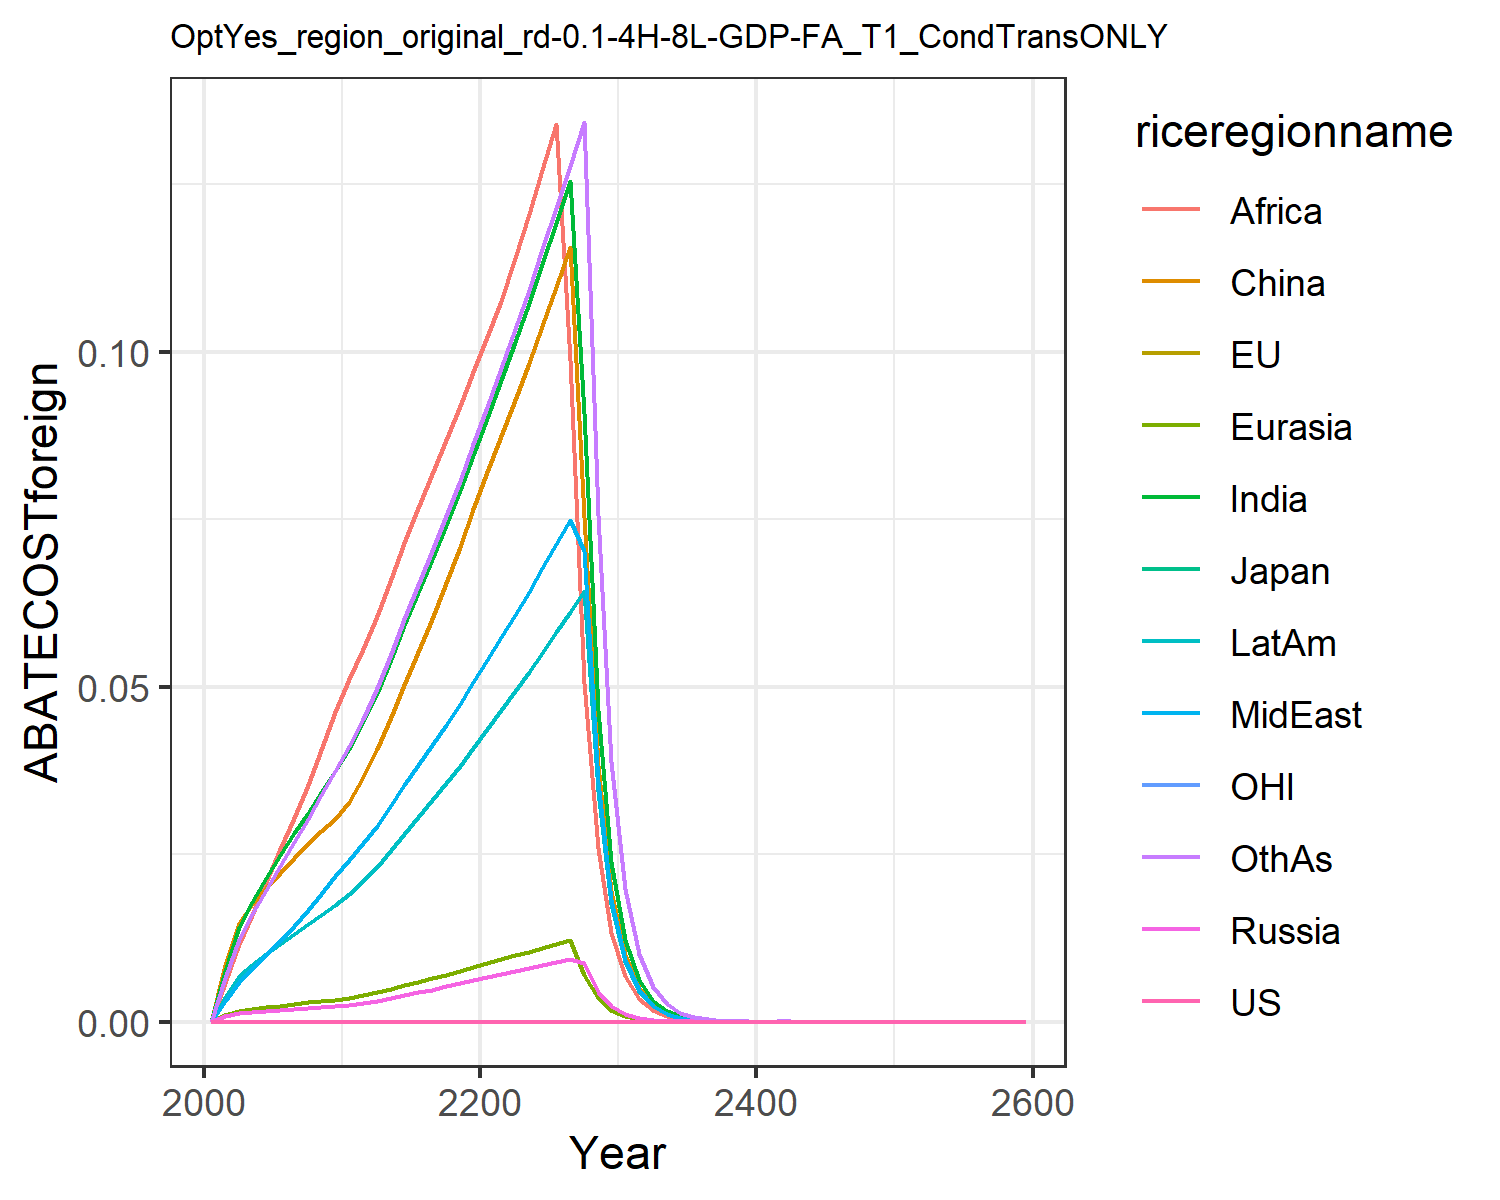

The table this chart was drawn from, first rows:
0.0, 0.0, 0.0, 0.0, 0.0, 0.0, 0.0, 0.0, 0.0, 0.0, 0.0, 0.0
0.0, 0.0, 0.0, 0.0008414, 0.0009619, 0.008463, 0.007641, 0.003045, 0.005771, 0.003764, 0.0, 0.006592
0.0, 0.0, 0.0, 0.001353, 0.001628, 0.01477, 0.01417, 0.005955, 0.01163, 0.006831, 0.0, 0.01242
0.0, 0.0, 0.0, 0.001513, 0.001905, 0.01755, 0.01786, 0.007918, 0.016, 0.008508, 0.0, 0.01603
0.0, 0.0, 0.0, 0.001654, 0.002152, 0.01989, 0.02144, 0.009986, 0.02088, 0.01006, 0.0, 0.01968
0.0, 0.0, 0.0, 0.001812, 0.002405, 0.02215, 0.02486, 0.01211, 0.02577, 0.01158, 0.0, 0.02327
0.0, 0.0, 0.0, 0.00197, 0.002658, 0.02447, 0.02811, 0.01431, 0.03046, 0.0131, 0.0, 0.02677
0.0, 0.0, 0.0, 0.002104, 0.002883, 0.02654, 0.03121, 0.01662, 0.03536, 0.01455, 0.0, 0.03024
0.0, 0.0, 0.0, 0.002224, 0.003095, 0.02848, 0.03429, 0.01909, 0.04061, 0.016, 0.0, 0.0338
0.0, 0.0, 0.0, 0.00233, 0.003294, 0.0303, 0.03735, 0.02173, 0.04624, 0.01743, 0.0, 0.03746
0.0, 0.0, 0.0, 0.002513, 0.003565, 0.03282, 0.04067, 0.02421, 0.05122, 0.01902, 0.0, 0.04116
0.0, 0.0, 0.0, 0.002815, 0.00396, 0.03652, 0.04468, 0.02661, 0.05568, 0.02097, 0.0, 0.04525
0.0, 0.0, 0.0, 0.003156, 0.0044, 0.04064, 0.0491, 0.02926, 0.06055, 0.02313, 0.0, 0.04976
0.0, 0.0, 0.0, 0.003552, 0.004911, 0.04543, 0.05418, 0.03231, 0.06613, 0.02563, 0.0, 0.05496
0.0, 0.0, 0.0, 0.003955, 0.005421, 0.05023, 0.05915, 0.0353, 0.07145, 0.02808, 0.0, 0.06004
0.0, 0.0, 0.0, 0.004372, 0.00594, 0.05513, 0.0641, 0.03828, 0.07662, 0.03055, 0.0, 0.06511
0.0, 0.0, 0.0, 0.004807, 0.006474, 0.06018, 0.06909, 0.04129, 0.08173, 0.03305, 0.0, 0.07024
0.0, 0.0, 0.0, 0.005262, 0.007026, 0.06542, 0.07415, 0.04435, 0.08681, 0.03561, 0.0, 0.07544
0.0, 0.0, 0.0, 0.005741, 0.007599, 0.07087, 0.0793, 0.04746, 0.09188, 0.03823, 0.0, 0.08075
0.0, 0.0, 0.0, 0.006243, 0.008193, 0.07654, 0.08456, 0.05064, 0.09695, 0.04092, 0.0, 0.08617
0.0, 0.0, 0.0, 0.006716, 0.008775, 0.08209, 0.09004, 0.05394, 0.1022, 0.04367, 0.0, 0.09179
0.0, 0.0, 0.0, 0.007148, 0.009337, 0.08748, 0.09578, 0.05735, 0.1076, 0.0465, 0.0, 0.09763
0.0, 0.0, 0.0, 0.007574, 0.009893, 0.09282, 0.1014, 0.06072, 0.114, 0.0493, 0.0, 0.1034
0.0, 0.0, 0.0, 0.00801, 0.01046, 0.0983, 0.1072, 0.06416, 0.1205, 0.05216, 0.0, 0.1093
0.0, 0.0, 0.0, 0.008457, 0.01104, 0.1039, 0.1132, 0.06768, 0.1272, 0.0551, 0.0, 0.1153
0.0, 0.0, 0.0, 0.008914, 0.01164, 0.1097, 0.1192, 0.07128, 0.134, 0.0581, 0.0, 0.1215
0.0, 0.0, 0.0, 0.009382, 0.01225, 0.1156, 0.1254, 0.07496, 0.09872, 0.06118, 0.0, 0.1278
0.0, 0.0, 0.0, 0.008812, 0.006982, 0.07532, 0.09091, 0.07022, 0.05063, 0.06436, 0.0, 0.1343
0.0, 0.0, 0.0, 0.004487, 0.003561, 0.03834, 0.04655, 0.03576, 0.02593, 0.0345, 0.0, 0.07565
0.0, 0.0, 0.0, 0.002283, 0.001815, 0.01951, 0.02381, 0.0182, 0.01327, 0.01764, 0.0, 0.03877
0.0, 0.0, 0.0, 0.001159, 0.0009228, 0.0099, 0.01215, 0.00924, 0.006769, 0.008993, 0.0, 0.01981
0.0, 0.0, 0.0, 0.000587, 0.0004679, 0.005007, 0.006177, 0.004681, 0.003443, 0.00457, 0.0, 0.01009
0.0, 0.0, 0.0, 0.0002969, 0.000237, 0.00253, 0.003137, 0.002369, 0.001749, 0.002319, 0.0, 0.005134
0.0, 0.0, 0.0, 0.0001501, 0.00012, 0.001278, 0.001592, 0.001198, 0.0008876, 0.001176, 0.0, 0.002608
0.0, 0.0, 0.0, 7.587225678683468e-5, 6.068642086301504e-5, 0.0006449, 0.0008072, 0.0006059, 0.00045, 0.0005958, 0.0, 0.001324
0.0, 0.0, 0.0, 3.8331874145857624e-5, 3.068842226763564e-5, 0.0003254, 0.000409, 0.0003062, 0.000228, 0.0003017, 0.0, 0.0006714
0.0, 0.0, 0.0, 1.9360924315412625e-5, 1.5513396479862686e-5, 0.0001642, 0.0002071, 0.0001547, 0.0001155, 0.0001527, 0.0, 0.0003403
0.0, 0.0, 0.0, 9.776850598431128e-6, 7.83988967093428e-6, 8.279525196476448e-5, 0.0001048, 7.814950494990987e-5, 5.844261356674944e-5, 7.724978475677545e-5, 0.0, 0.0001724
0.0, 0.0, 0.0, 4.9361839946928175e-6, 3.9609534099088585e-6, 4.1752120511285104e-5, 5.304202416002153e-5, 3.946621442694363e-5, 2.9565998693497833e-5, 3.9066863225840684e-5, 0.0, 8.726527692194741e-5
0.0, 0.0, 0.0, 2.49179725691735e-6, 2.000732020559136e-6, 2.1051610121555436e-5, 2.682654138928304e-5, 1.992680642662907e-5, 1.4951231456371128e-5, 1.97504169753312e-5, 0.0, 4.415725060185861e-5
0.0, 0.0, 0.0, 1.257681611193957e-6, 1.0103876932654547e-6, 1.0612874767243565e-5, 1.3563135352876126e-5, 1.0059397901408765e-5, 7.557898506870567e-6, 9.981951305121603e-6, 0.0, 2.2334455978279118e-5
0.0, 0.0, 0.0, 4.4203407621274845e-6, 3.552958457075843e-6, 3.725732620629833e-5, 4.7742505519956676e-5, 3.536063715820629e-5, 2.659896863492827e-5, 3.5125541848980296e-5, 0.0, 7.86437175622091e-5
0.0, 0.0, 0.0, 2.230516181555704e-6, 1.7936393075697665e-6, 1.877839254499924e-5, 2.4123774341964894e-5, 1.7845175414105014e-5, 1.3437374544879124e-5, 1.7743629908733524e-5, 0.0, 3.9748110831870326e-5
0.0, 0.0, 0.0, 1.12540396168646e-6, 9.053447777163204e-7, 9.463715843522104e-6, 1.2186416482053685e-5, 9.004595705582722e-6, 6.786511570575029e-6, 8.96123557255667e-6, 0.0, 2.0083132797112117e-5
0.0, 0.0, 0.0, 5.677658693089178e-7, 4.569125520889346e-7, 4.768980179557507e-6, 6.154716819197922e-6, 4.543135457311782e-6, 3.4266734090768104e-6, 4.524893911940156e-6, 0.0, 1.0144302147875828e-5
0.0, 0.0, 0.0, 2.8641239532409793e-7, 2.305674724662993e-7, 2.402998346729517e-6, 3.107784967172616e-6, 2.291923360763968e-6, 1.7298284682054026e-6, 2.284400091978826e-6, 0.0, 5.1227192132780405e-6
0.0, 0.0, 0.0, 1.4447062340099536e-7, 1.1633595446985915e-7, 1.2107341202333828e-6, 1.5689650106905687e-6, 1.1561171029380886e-6, 8.730654638550655e-7, 1.1530989157434766e-6, 0.0, 2.586290591723191e-6
0.0, 0.0, 0.0, 7.286780444670263e-8, 5.869288539270751e-8, 6.099782670574426e-7, 7.919590204252364e-7, 5.831292947298157e-7, 4.40567391993368e-7, 5.819668311193122e-7, 0.0, 1.3054557598851828e-6
0.0, 0.0, 0.0, 3.675048829723042e-8, 2.9608521653856125e-8, 3.072931304783516e-7, 3.9969278100034795e-7, 2.9409848339420937e-7, 2.2228347478006158e-7, 2.936791939133912e-7, 0.0, 6.588154882375843e-7
0.0, 0.0, 0.0, 1.853379951747314e-8, 1.493521668982867e-8, 1.5479846251675528e-7, 2.0169278035763224e-7, 1.4831629054921284e-7, 1.1213419481506786e-7, 1.481824690995747e-7, 0.0, 3.3242228150589e-7
0.0, 0.0, 0.0, 9.346351474476334e-9, 7.533092443712278e-9, 7.797545239244913e-8, 1.01765496132164e-7, 7.479214989973064e-8, 5.656022697935562e-8, 7.476082367743223e-8, 0.0, 1.6770586379232263e-7
0.0, 0.0, 0.0, 4.7130084983842424e-9, 3.799313510258511e-9, 3.927612177778646e-8, 5.1340731988473354e-8, 3.771350893513212e-8, 2.8525411817449992e-8, 3.7714587551180334e-8, 0.0, 8.459497915413301e-8
0.0, 0.0, 0.0, 2.3764833167309888e-9, 1.916063255995187e-9, 1.9782469713031834e-8, 2.5898792079316915e-8, 1.9015775833474326e-8, 1.4384851758855563e-8, 1.9024212499279227e-8, 0.0, 4.266629603296807e-8
0.0, 0.0, 0.0, 1.1982668281507647e-9, 9.662510397577518e-10, 9.9635763614152e-9, 1.3063426709035502e-8, 9.587591731045314e-9, 7.253306755819286e-9, 9.595545674620136e-9, 0.0, 2.1516644527239353e-8
0.0, 0.0, 0.0, 6.041658140012057e-10, 4.872454960665383e-10, 5.018042034719793e-9, 6.588683762786619e-9, 4.833763286967178e-9, 3.6570251397845637e-9, 4.839512364463373e-9, 0.0, 1.0849709764807845e-8
0.0, 0.0, 0.0, 3.0460994449389064e-10, 2.456888850174848e-10, 2.5271962069645975e-9, 3.3228259071169343e-9, 2.436931887270565e-9, 1.8436766600087443e-9, 2.4406495837551916e-9, 0.0, 5.470410730335735e-9
0.0, 0.0, 0.0, 1.5357434333415698e-10, 1.2388105515434842e-10, 1.2727129259207206e-9, 1.6756641737199133e-9, 1.2285284000271483e-9, 9.294152369171921e-10, 1.2307896448904056e-9, 0.0, 2.757933817894098e-9
0.0, 0.0, 0.0, 7.742498575109626e-11, 6.246082380937666e-11, 6.409289170996517e-10, 8.449668113602798e-10, 6.193159828768825e-10, 4.684961449630839e-10, 6.206392480538369e-10, 0.0, 1.3903153338656523e-9
0.0, 0.0, 0.0, 3.903305876225556e-11, 3.1491656098799356e-11, 3.227588670283781e-10, 4.2605740314982604e-10, 3.121950368080345e-10, 2.361435850721062e-10, 3.1294918634560363e-10, 0.0, 7.008280764652598e-10
0.0, 0.0, 0.0, 1.9677686004423854e-11, 1.5877045180967693e-11, 1.6253103339912424e-10, 2.1481997577987946e-10, 1.573720256476443e-10, 1.1902073039728814e-10, 1.5779367305539778e-10, 0.0, 3.532492213297784e-10
